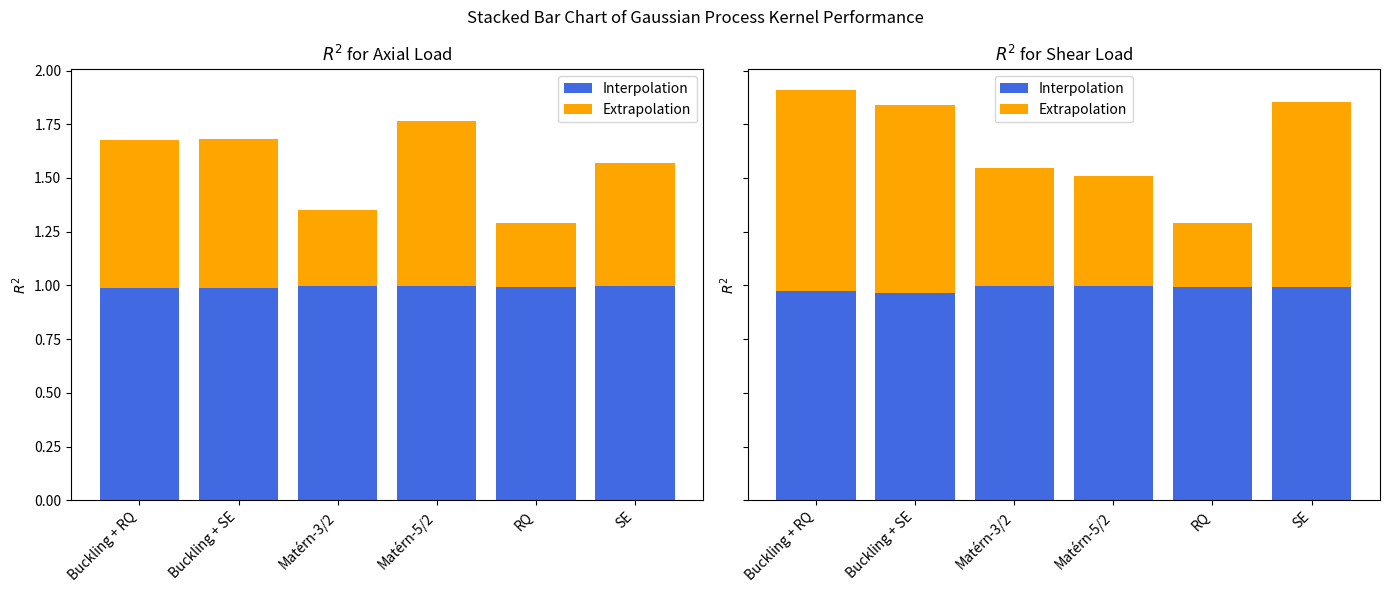

Recreate this plot in Python.
import numpy as np
import pandas as pd
import matplotlib.pyplot as plt
import seaborn as sns

# Data extracted from the table
data = {
    "Kernel": [
        "Buckling + SE", "Buckling + RQ", "SE", "RQ", "Matérn-3/2", "Matérn-5/2",
        "Buckling + SE", "Buckling + RQ", "Buckling + SE", "Buckling + RQ", 
        "SE", "RQ", "Matérn-3/2", "Matérn-5/2", "Buckling + SE", "Buckling + RQ"
    ],
    "Log": ["No"]*8 + ["Yes"]*8,
    "Affine": ["No"]*2 + ["Yes"]*6 + ["No"]*2 + ["Yes"]*6,
    "R2_Axial_Interp": [0.9728, 0.9792, 0.9980, 0.9920, 0.9957, 0.9970, 0.9883, 0.9893, 
                         0.9969, 0.9954, 0.9964, 0.9944, 0.9971, 0.9964, 0.9956, 0.9972],
    "R2_Axial_Extrap": [0.3367, 0.3351, 0.5082, -0.0580, -0.0723, np.nan, 0.5270, 0.5269, 
                         0.9557, 0.8931, 0.6355, 0.6511, 0.7771, 0.7709, 0.9450, 0.9966],
    "R2_Shear_Interp": [0.9488, 0.9649, 0.9925, 0.9839, 0.9960, 0.9969, 0.9176, 0.9312, 
                        0.9991, 0.9992, 0.9941, 0.9988, 0.9990, 0.9979, 0.9972, 0.9991],
    "R2_Shear_Extrap": [0.9499, 0.9510, np.nan, 0.0298, 0.1758, 0.0437, 0.8447, 0.8433, 
                        0.9990, 0.9964, 0.8627, 0.5706, 0.9197, 0.9771, 0.7043, 0.9541],
}

df = pd.DataFrame(data)

# Convert data for stacked bar chart
df_long = df.melt(id_vars=["Kernel", "Log", "Affine"], 
                  value_vars=["R2_Axial_Interp", "R2_Axial_Extrap", "R2_Shear_Interp", "R2_Shear_Extrap"],
                  var_name="Condition", value_name="R2")

# Remove NaN values
df_long = df_long.dropna()

# Split conditions into separate Axial/Shear + Interp/Extrap columns
df_long["Type"] = df_long["Condition"].apply(lambda x: "Axial" if "Axial" in x else "Shear")
df_long["Mode"] = df_long["Condition"].apply(lambda x: "Interp" if "Interp" in x else "Extrap")

# Pivot to prepare for stacking
df_pivot = df_long.pivot_table(index=["Kernel", "Type"], columns="Mode", values="R2").reset_index()

# Plot Axial and Shear separately
fig, axes = plt.subplots(1, 2, figsize=(14, 6), sharey=True)

for i, load_type in enumerate(["Axial", "Shear"]):
    subset = df_pivot[df_pivot["Type"] == load_type]
    
    # Bar positions
    bar_positions = np.arange(len(subset))
    
    # Plot stacked bars
    axes[i].bar(bar_positions, subset["Interp"], label="Interpolation", color="royalblue")
    axes[i].bar(bar_positions, subset["Extrap"], bottom=subset["Interp"], label="Extrapolation", color="orange")

    # Labels
    axes[i].set_xticks(bar_positions)
    axes[i].set_xticklabels(subset["Kernel"], rotation=45, ha="right")
    axes[i].set_ylabel("$R^2$")
    axes[i].set_title(f"$R^2$ for {load_type} Load")
    
    axes[i].legend()

plt.suptitle("Stacked Bar Chart of Gaussian Process Kernel Performance")
plt.tight_layout()
plt.show()
